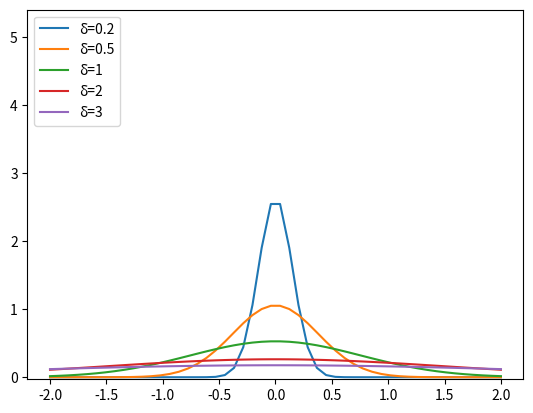

The script that saved this image:
"""Modules are for mathematical / statistical computations, and for graph plotting."""
from math import log
from scipy.stats import norm
import numpy as np
import matplotlib.pyplot as plt

a, b1 = 0, 2*log(1.25)*(1+log(2))
rv1 = norm(a, b1)

b2 = 2*(log(1.25)/(1/2))*(1+log(2))
rv2 = norm(a, b2)

b3 = 2*(log(1.25)/2)*(1+log(2))
rv3 = norm(a, b3)

b4 = 2*(log(1.25)/5)*(1+log(2))
rv4 = norm(a, b4)

b5 = 2*(log(1.25)/(1/3))*(1+log(2))
rv5 = norm(a, b5)

dist1 = np.linspace(-2, np.minimum(rv1.dist.b, 2))
dist2 = np.linspace(-2, np.minimum(rv2.dist.b, 2))
dist3 = np.linspace(-2, np.minimum(rv3.dist.b, 2))
dist4 = np.linspace(-2, np.minimum(rv4.dist.b, 2))
dist5 = np.linspace(-2, np.minimum(rv5.dist.b, 2))

plot4 = plt.plot(dist4, rv4.pdf(dist4), label = "\u03B4=0.2")
plot3 = plt.plot(dist3, rv3.pdf(dist3), label = "\u03B4=0.5")
plot1 = plt.plot(dist1, rv1.pdf(dist1), label = "\u03B4=1")
plot2 = plt.plot(dist2, rv2.pdf(dist2), label = "\u03B4=2")
plot5 = plt.plot(dist5, rv5.pdf(dist5), label = "\u03B4=3")

plt.ylim(-0.03, 5.4)
plt.legend(loc="upper left")
plt.show()
